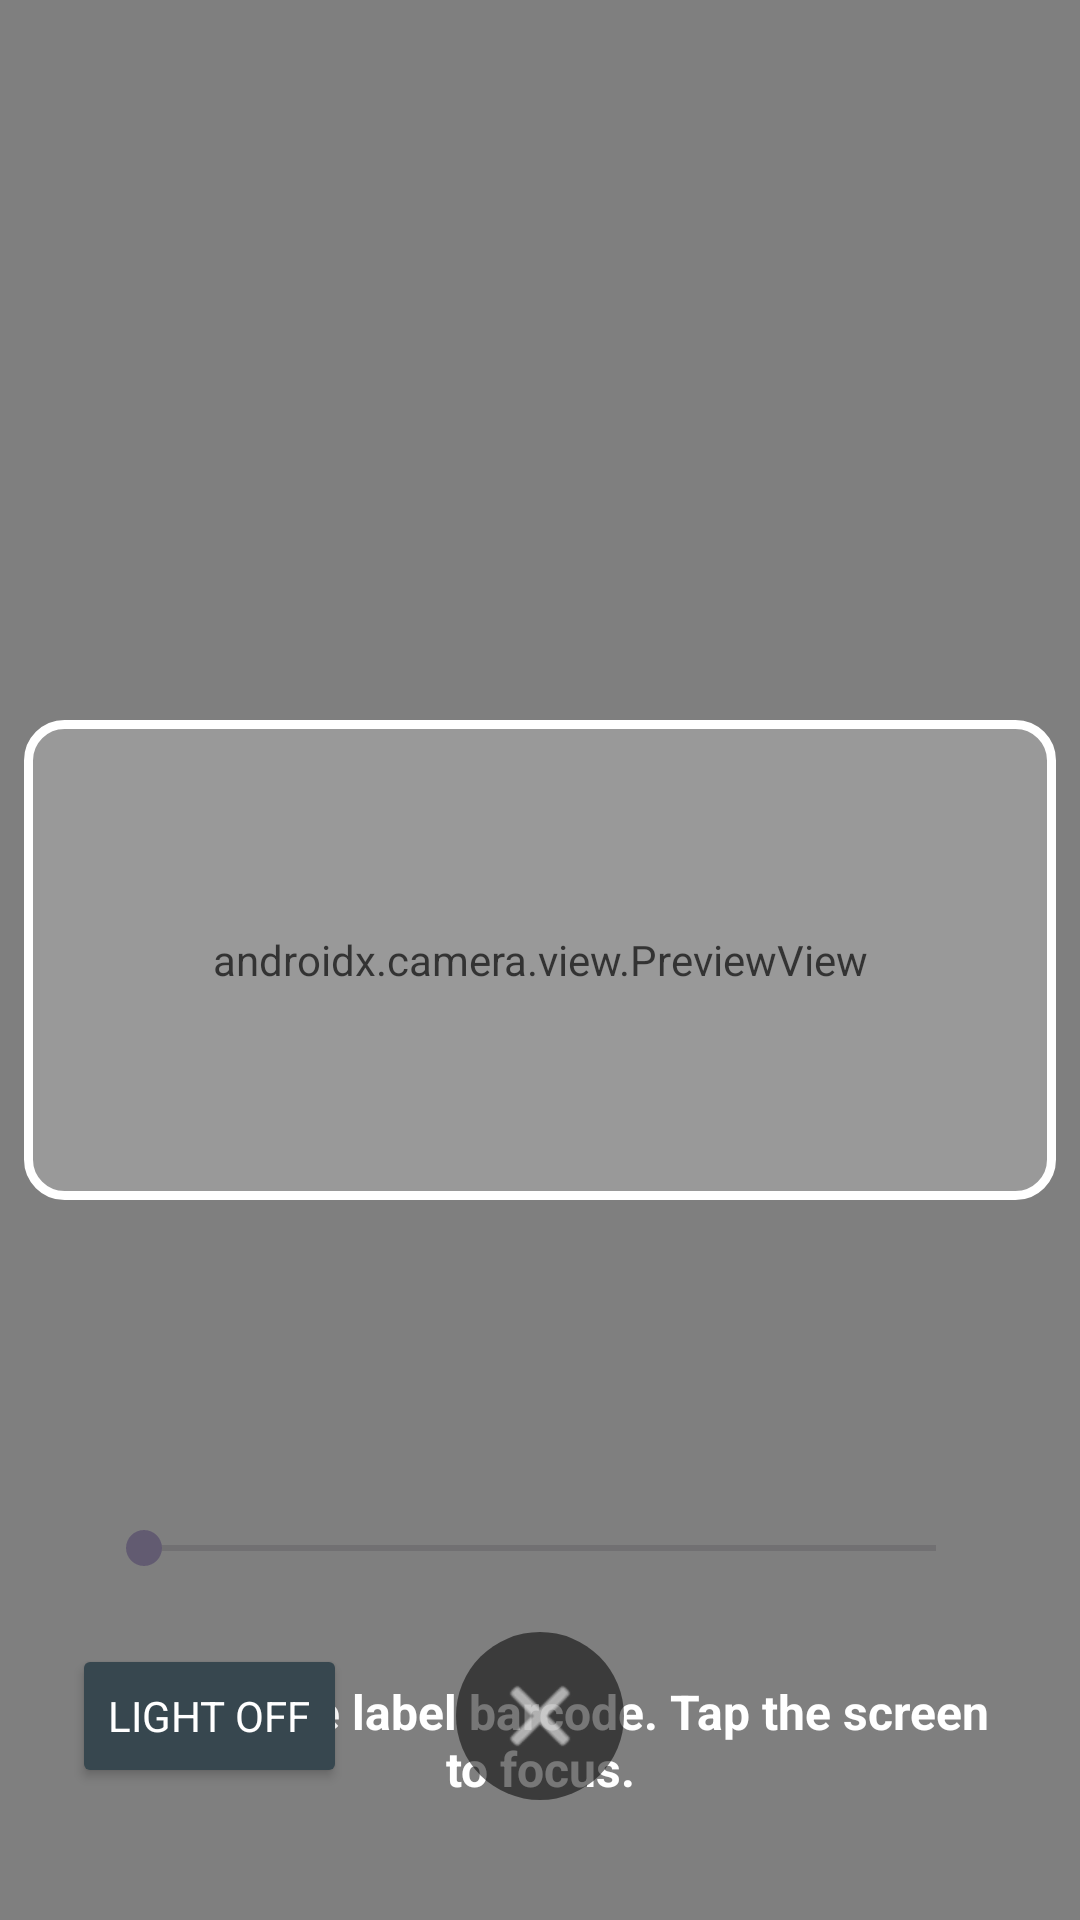

This screen was rendered from an Android layout file. Write that file and the resources it references.
<!-- AndroidManifest.xml: application theme Theme.ANTInventory -->
<!-- res/layout/activity_scanner.xml -->
<?xml version="1.0" encoding="utf-8"?>
<FrameLayout xmlns:android="http://schemas.android.com/apk/res/android"
    android:layout_width="match_parent"
    android:layout_height="match_parent"
    android:background="#000000">

    <androidx.camera.view.PreviewView
        android:id="@+id/previewView"
        android:layout_width="match_parent"
        android:layout_height="match_parent" />

    
    <View
        android:layout_width="match_parent"
        android:layout_height="160dp"
        android:layout_gravity="center"
        android:layout_marginStart="8dp"
        android:layout_marginEnd="8dp"
        android:background="@drawable/scan_frame" />

    <TextView
        android:id="@+id/tvScanHint"
        android:layout_width="match_parent"
        android:layout_height="wrap_content"
        android:layout_gravity="center"
        android:layout_marginTop="260dp"
        android:gravity="center"
        android:paddingStart="24dp"
        android:paddingEnd="24dp"
        android:text="Point at the label barcode. Tap the screen to focus."
        android:textColor="#FFFFFF"
        android:textSize="16sp"
        android:textStyle="bold" />

    <Button
        android:id="@+id/btnUseAnyway"
        android:layout_width="wrap_content"
        android:layout_height="wrap_content"
        android:layout_gravity="bottom|center_horizontal"
        android:layout_marginBottom="190dp"
        android:paddingStart="24dp"
        android:paddingEnd="24dp"
        android:backgroundTint="#1565C0"
        android:textColor="#FFFFFF"
        android:visibility="gone" />

    <SeekBar
        android:id="@+id/seekZoom"
        android:layout_width="match_parent"
        android:layout_height="wrap_content"
        android:layout_gravity="bottom"
        android:layout_marginBottom="115dp"
        android:layout_marginStart="32dp"
        android:layout_marginEnd="32dp"
        android:max="100" />

    <Button
        android:id="@+id/btnTorch"
        android:layout_width="wrap_content"
        android:layout_height="wrap_content"
        android:layout_gravity="bottom|start"
        android:layout_marginStart="24dp"
        android:layout_marginBottom="44dp"
        android:backgroundTint="#37474F"
        android:text="Light OFF"
        android:textColor="#FFFFFF" />

    <ImageButton
        android:id="@+id/btnCancelScan"
        android:layout_width="56dp"
        android:layout_height="56dp"
        android:layout_gravity="bottom|center_horizontal"
        android:layout_marginBottom="40dp"
        android:background="@drawable/circle_button"
        android:src="@android:drawable/ic_menu_close_clear_cancel"
        android:contentDescription="Cancel scan"
        android:tint="#FFFFFF" />

</FrameLayout>
<!-- resources referenced by this layout -->
<resources>
  <!-- drawable circle_button (drawable) -->
  <?xml version="1.0" encoding="utf-8"?>
  <shape xmlns:android="http://schemas.android.com/apk/res/android" android:shape="oval">
      <solid android:color="#88000000" />
  </shape>
  <!-- drawable scan_frame (drawable) -->
  <?xml version="1.0" encoding="utf-8"?>
  <shape xmlns:android="http://schemas.android.com/apk/res/android" android:shape="rectangle">
      <stroke android:width="3dp" android:color="#FFFFFF" />
      <corners android:radius="12dp" />
      <solid android:color="#33FFFFFF" />
  </shape>
  <style name="Theme.ANTInventory" parent="Theme.Material3.DayNight.NoActionBar">
          <item name="android:fontFamily">sans-serif</item>
          <item name="colorPrimary">#1565C0</item>
          <item name="colorPrimaryVariant">#003C8F</item>
          <item name="colorOnPrimary">#FFFFFF</item>
          <item name="android:windowBackground">#F5F7FA</item>
          <item name="android:statusBarColor">#1565C0</item>
      </style>
</resources>
